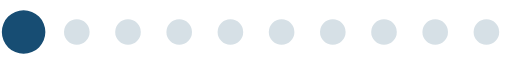
t = 0.00 s
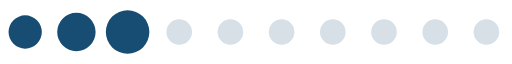
t = 0.24 s
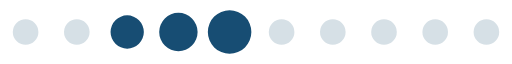
t = 0.48 s
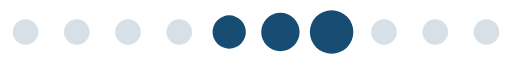
t = 0.72 s
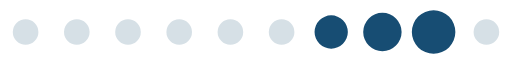
t = 0.95 s
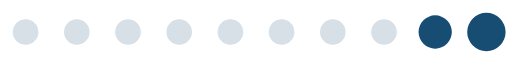
t = 1.19 s

The animated SVG that drew these frames (rendered in a browser with its animation timeline set to each time). Animation: 1 SMIL element (animateTransform=1); one cycle of 1.43 s, repeats indefinitely.

<?xml version="1.0" encoding="UTF-8" standalone="no"?><svg xmlns:svg="http://www.w3.org/2000/svg" xmlns="http://www.w3.org/2000/svg" xmlns:xlink="http://www.w3.org/1999/xlink" version="1.0" width="160px" height="20px" viewBox="0 0 128 16" xml:space="preserve"><rect x="0" y="0" width="100%" height="100%" fill="#FFFFFF" /><path fill="#9eb4c4" fill-opacity="0.42" d="M6.4,4.8A3.2,3.2,0,1,1,3.2,8,3.2,3.2,0,0,1,6.4,4.8Zm12.8,0A3.2,3.2,0,1,1,16,8,3.2,3.2,0,0,1,19.2,4.8ZM32,4.8A3.2,3.2,0,1,1,28.8,8,3.2,3.2,0,0,1,32,4.8Zm12.8,0A3.2,3.2,0,1,1,41.6,8,3.2,3.2,0,0,1,44.8,4.8Zm12.8,0A3.2,3.2,0,1,1,54.4,8,3.2,3.2,0,0,1,57.6,4.8Zm12.8,0A3.2,3.2,0,1,1,67.2,8,3.2,3.2,0,0,1,70.4,4.8Zm12.8,0A3.2,3.2,0,1,1,80,8,3.2,3.2,0,0,1,83.2,4.8ZM96,4.8A3.2,3.2,0,1,1,92.8,8,3.2,3.2,0,0,1,96,4.8Zm12.8,0A3.2,3.2,0,1,1,105.6,8,3.2,3.2,0,0,1,108.8,4.8Zm12.8,0A3.2,3.2,0,1,1,118.4,8,3.2,3.2,0,0,1,121.6,4.8Z"/><g><path fill="#174d73" fill-opacity="1" d="M-42.7,3.84A4.16,4.16,0,0,1-38.54,8a4.16,4.16,0,0,1-4.16,4.16A4.16,4.16,0,0,1-46.86,8,4.16,4.16,0,0,1-42.7,3.84Zm12.8-.64A4.8,4.8,0,0,1-25.1,8a4.8,4.8,0,0,1-4.8,4.8A4.8,4.8,0,0,1-34.7,8,4.8,4.8,0,0,1-29.9,3.2Zm12.8-.64A5.44,5.44,0,0,1-11.66,8a5.44,5.44,0,0,1-5.44,5.44A5.44,5.44,0,0,1-22.54,8,5.44,5.44,0,0,1-17.1,2.56Z"/><animateTransform attributeName="transform" type="translate" values="23 0;36 0;49 0;62 0;74.5 0;87.5 0;100 0;113 0;125.5 0;138.5 0;151.5 0;164.5 0;178 0" calcMode="discrete" dur="1430ms" repeatCount="indefinite"/></g></svg>
